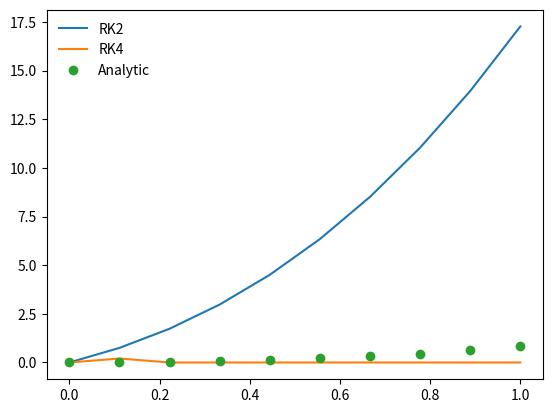

The script that saved this image:
import numpy as np
import matplotlib.pyplot as plt
%matplotlib inline

#define fct
def dfdx(x,f):
    return x**2 + x

#define its integral
def f_int(x, c):
    return (x**3)/3 + 0.5*x**2 + c

#define the 2nd order RK method
def rk2_core(x_i, f_i, h, g, ):
    
    #advance f by a step h
    
    #half step
    x_ipoh = x_i + 0.5*h
    f_ipoh = f_i + 0.5*h*g(x_i, f_i)
    
    #full step
    f_ipo = f_i + h*g(x_ipoh, f_ipoh)
    
    return f_ipo

#define wrapper routine for RK2

def rk2(dfdx, a, b, f_a, N):
    
    #dfdx is the derivative of wrt x
    #a is the lower bound
    #b is the upper bound
    #f_a is the boundary condition at a
    #N is the number of steps
    
    #define our steps
    x = np.linspace(a, b, N)
    
    #a single step size
    h = x[-1]-x[0]
    
    #an array to hold f
    f = np.zeros(N, dtype=float)
    
    f[0] = f_a #value of f at a
    
    #evolve f along x
    for i in range(1, N):
        f[i] = rk2_core(x[i-1], f[i-1], h, dfdx)
        
    return x,f

#define the 4th order RK method
def rk4_core(x_i, f_i, h, g):
    
    #define x at 1/2 step
    x_ipoh = x_i + 0.5*h
    
    #define x at step 1
    x_ipo = x_i + h
    
    #advance f by a step h
    
    k_1 = h*g(x_i, f_i)
    k_2 = h*g(x_ipoh, f_i + 0.5*k_1)
    k_3 = h*g(x_ipoh, f_i + 0.5*k_2)
    k_4 = h*g(x_ipo, f_i + k_3)
    
    f_ipo = f_i + (k_1 + 2*k_2 + 2*k_3 + k_4)/6
    
    return f_ipo

#define a wrapper for RK4
def rk4(dfdx, a, b, f_a, N):
    #dfdx is the derivative wrt x
    #a is the lower bound
    #b is the upper bound
    #f_a is the boundary condition at a
    #N is the number of steps
    
    #define our steps
    x = np.linspace(a, b, N)
    
    #a single step size
    h = x[1]-x[0]
    
    #an array to hold f
    f = np.zeros(N,dtype=float)
    
    f[0] = f_a #value of f at 
    
    #evlove f along x
    for i in range(1, N):
        f[1] = rk4_core(x[i-1], f[i-1], h, dfdx)
        
    return x,f

#perfrom integration

a = 0.0
b = 1.0
f_a = 0.0
N = 10
x_2, f_2 = rk2(dfdx, a, b, f_a, N)
x_4, f_4 = rk4(dfdx, a, b, f_a, N)
x = x_2.copy()
plt.plot(x_2, f_2, label='RK2')
plt.plot(x_4, f_4, label='RK4')
plt.plot(x, f_int(x,f_a), 'o', label='Analytic')
plt.legend(frameon=False)



